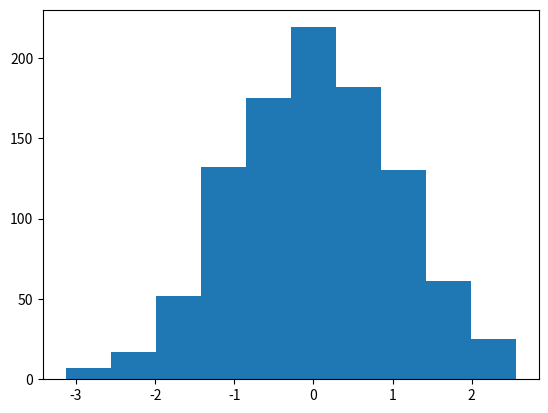

Write Python code to recreate this figure.
import numpy as np
import matplotlib.pyplot as plt

datos = np.random.normal(0,1.0,1000) # Generar datos de una distribución normal

plt.hist(datos,bins=10) # se usa la función "hist" para imprimir los datos la cual genera un histograma.
                        # la parte bins=30 es opcional, ya que ajusta el número de barras
plt.show()